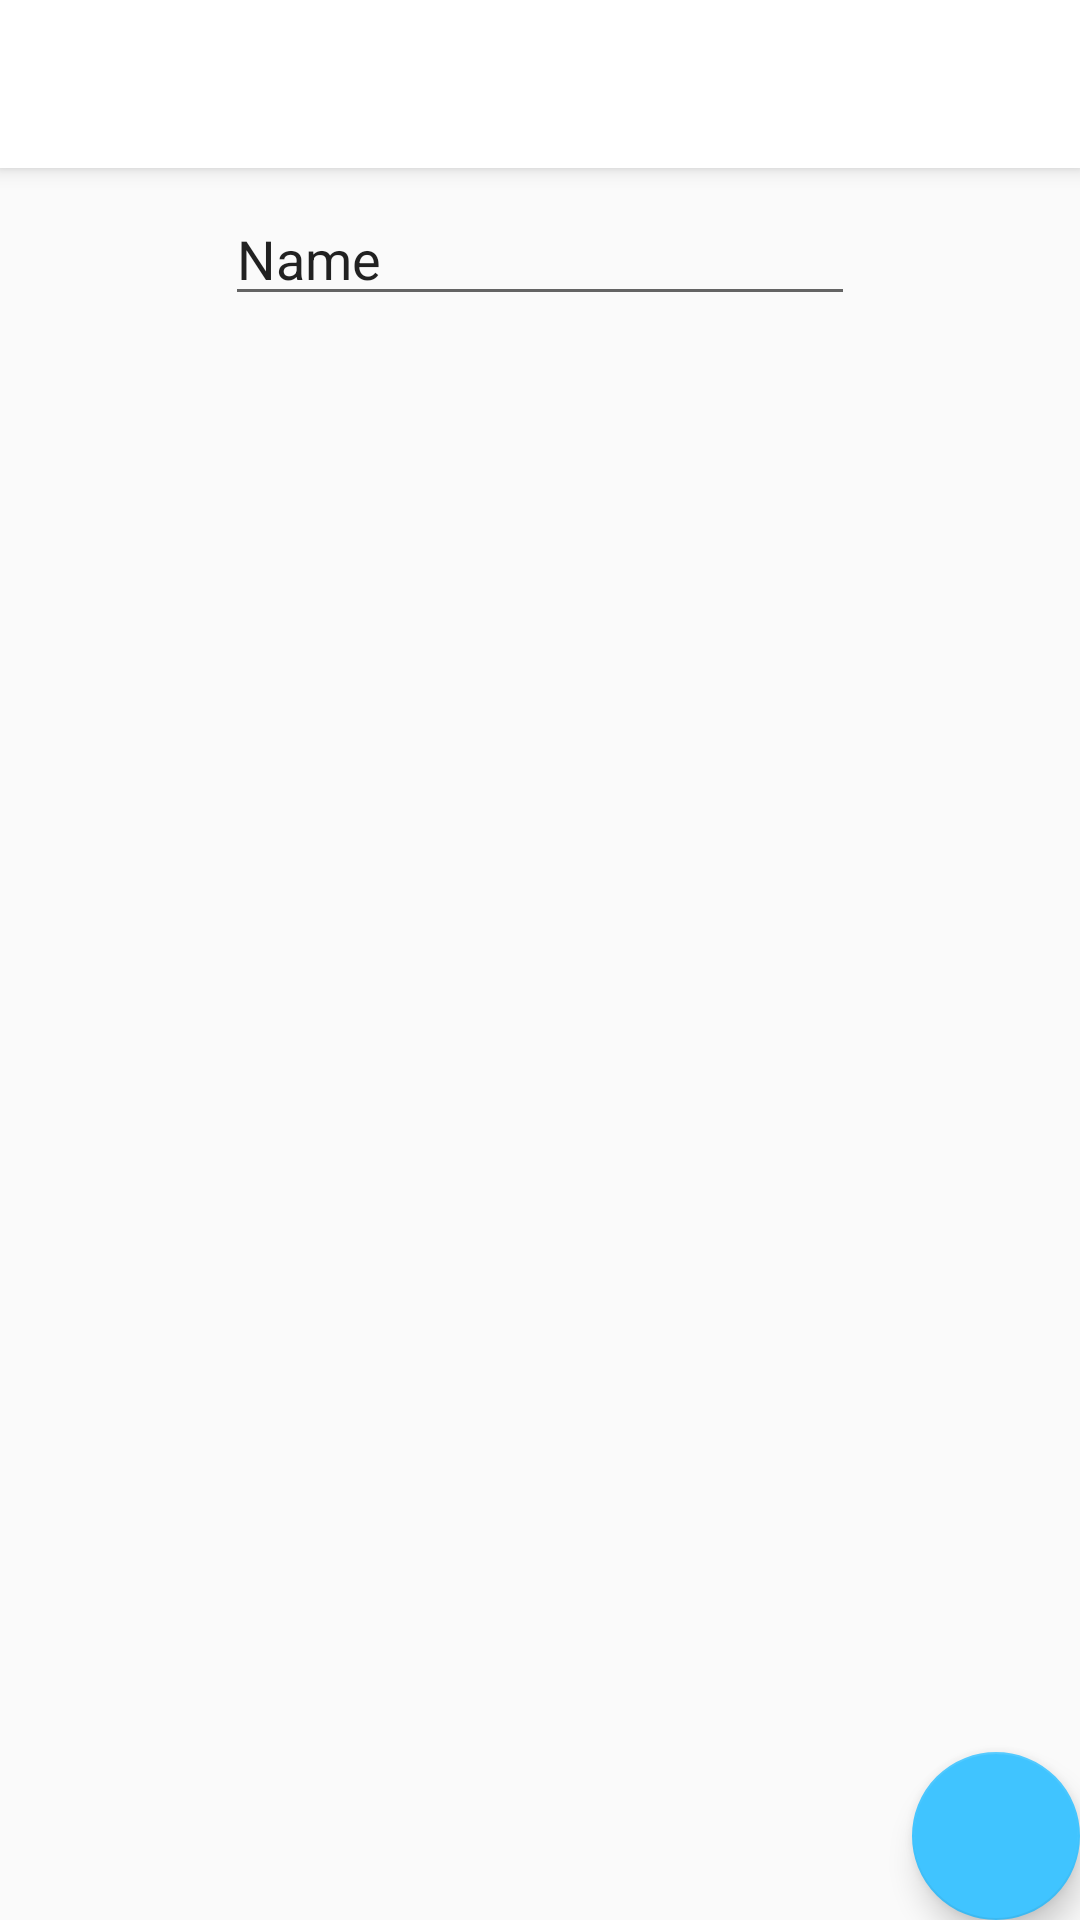

Layout XML and referenced resources for this Android screen:
<!-- AndroidManifest.xml: activity theme AppTheme.NoActionBar -->
<!-- res/layout/activity_edit.xml -->
<?xml version="1.0" encoding="utf-8"?>
<android.support.design.widget.CoordinatorLayout xmlns:android="http://schemas.android.com/apk/res/android"
    xmlns:app="http://schemas.android.com/apk/res-auto"
    xmlns:tools="http://schemas.android.com/tools"
    android:layout_width="match_parent"
    android:layout_height="match_parent"
    tools:context=".activity.EditActivity">

    <android.support.design.widget.AppBarLayout
        android:layout_width="match_parent"
        android:layout_height="wrap_content"
        android:theme="@style/AppTheme.AppBarOverlay">

        <android.support.v7.widget.Toolbar
            android:id="@+id/toolbar"
            android:layout_width="match_parent"
            android:layout_height="?attr/actionBarSize"
            android:background="?attr/colorPrimary"
            app:popupTheme="@style/AppTheme.PopupOverlay" />

    </android.support.design.widget.AppBarLayout>

    <include layout="@layout/content_edit" />

    <android.support.design.widget.FloatingActionButton
        android:id="@+id/fab"
        android:layout_width="wrap_content"
        android:layout_height="wrap_content"
        android:layout_gravity="bottom|end"
        android:layout_margin="@dimen/fab_margin"
        app:srcCompat="@drawable/ic_save_white_24dp" />

</android.support.design.widget.CoordinatorLayout>
<!-- res/layout/content_edit.xml (included above) -->
<?xml version="1.0" encoding="utf-8"?>
<android.support.constraint.ConstraintLayout xmlns:android="http://schemas.android.com/apk/res/android"
    xmlns:app="http://schemas.android.com/apk/res-auto"
    xmlns:tools="http://schemas.android.com/tools"
    android:layout_width="match_parent"
    android:layout_height="match_parent"
    app:layout_behavior="@string/appbar_scrolling_view_behavior"
    tools:context=".activity.EditActivity"
    tools:showIn="@layout/activity_edit">

    <EditText
        android:id="@+id/editText"
        android:layout_width="wrap_content"
        android:layout_height="wrap_content"
        android:layout_marginStart="8dp"
        android:layout_marginLeft="8dp"
        android:layout_marginTop="8dp"
        android:layout_marginEnd="8dp"
        android:layout_marginRight="8dp"
        android:ems="10"
        android:inputType="textPersonName"
        android:text="Name"
        app:layout_constraintEnd_toEndOf="parent"
        app:layout_constraintStart_toStartOf="parent"
        app:layout_constraintTop_toTopOf="parent" />
</android.support.constraint.ConstraintLayout>
<!-- resources referenced by this layout -->
<resources>
  <style name="AppTheme.AppBarOverlay" parent="ThemeOverlay.AppCompat.Light">
          
      </style>
  <style name="AppTheme.PopupOverlay" parent="ThemeOverlay.AppCompat.Light" />
  <style name="AppTheme.NoActionBar">
          <item name="windowActionBar">false</item>
          <item name="windowNoTitle">true</item>
      </style>
</resources>
